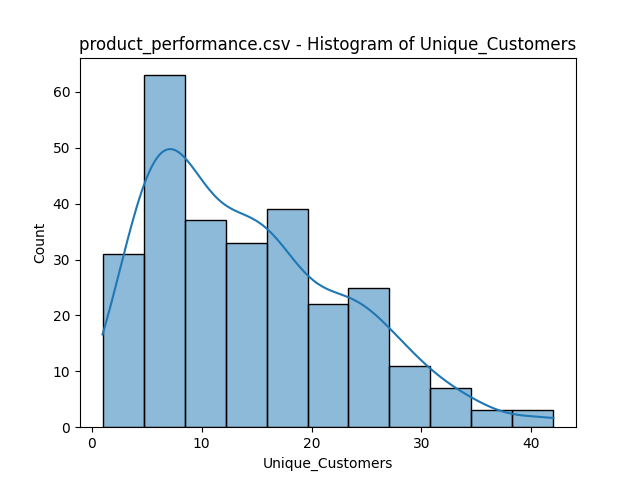

Data behind this chart, as committed beside it:
bin_start, bin_end, count
1.0, 4.727, 31
4.727, 8.455, 63
8.455, 12.18, 37
12.18, 15.91, 33
15.91, 19.64, 39
19.64, 23.36, 22
23.36, 27.09, 25
27.09, 30.82, 11
30.82, 34.55, 7
34.55, 38.27, 3
38.27, 42.0, 3
